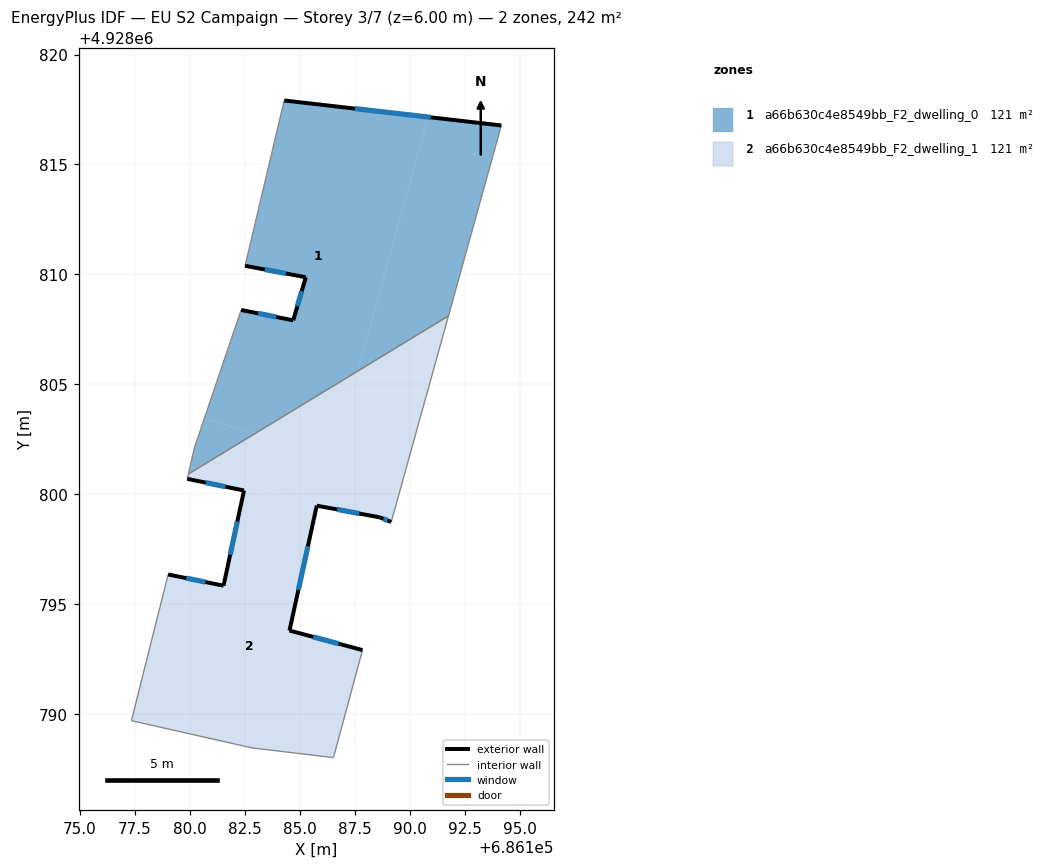
=== STOREY PLAN SPEC (per zone: floor XY polygon, exterior-wall plan segments, windows/doors) ===
zone 1: a66b630c4e8549bb_F2_dwelling_0  (121.1 m²)
  floor: (686187.63, 4928805.60) (686190.84, 4928817.16) (686184.29, 4928817.91) (686182.51, 4928810.39) (686185.27, 4928809.87) (686184.70, 4928807.91) (686182.33, 4928808.38) (686180.65, 4928803.43) (686182.99, 4928802.78)
  floor: (686191.76, 4928808.11) (686194.17, 4928816.77) (686190.84, 4928817.16) (686187.63, 4928805.60)
  floor: (686182.99, 4928802.78) (686180.65, 4928803.43) (686180.21, 4928802.13) (686179.93, 4928800.92)
  exterior wall: (686184.70, 4928807.91) – (686185.27, 4928809.87)  [2.0 m]
    window: (686184.89, 4928808.55) – (686185.08, 4928809.23)  [0.7 m²]
  exterior wall: (686185.27, 4928809.87) – (686182.51, 4928810.39)  [2.8 m]
    window: (686184.37, 4928810.04) – (686183.41, 4928810.22)  [1.0 m²]
  exterior wall: (686184.29, 4928817.91) – (686194.17, 4928816.77)  [9.9 m]
    window: (686187.50, 4928817.54) – (686190.95, 4928817.14)  [3.6 m²]
  exterior wall: (686182.33, 4928808.38) – (686184.70, 4928807.91)  [2.4 m]
    window: (686183.10, 4928808.23) – (686183.93, 4928808.06)  [0.9 m²]
  interior walls: 5
zone 2: a66b630c4e8549bb_F2_dwelling_1  (121.1 m²)
  floor: (686186.57, 4928801.78) (686187.63, 4928805.60) (686182.99, 4928802.78)
  floor: (686185.79, 4928799.54) (686186.57, 4928801.78) (686182.99, 4928802.78) (686179.93, 4928800.92) (686179.88, 4928800.70) (686182.46, 4928800.17) (686182.52, 4928800.45)
  floor: (686189.16, 4928798.74) (686191.76, 4928808.11) (686187.63, 4928805.60) (686186.57, 4928801.78) (686185.79, 4928799.54) (686186.53, 4928799.34) (686188.63, 4928798.95)
  floor: (686186.53, 4928788.02) (686187.85, 4928792.91) (686184.53, 4928793.80) (686185.77, 4928799.48) (686185.79, 4928799.54) (686182.52, 4928800.45) (686181.53, 4928795.84) (686179.01, 4928796.35) (686177.34, 4928789.70) (686182.83, 4928788.46)
  floor: (686186.53, 4928799.34) (686185.79, 4928799.54) (686185.77, 4928799.48)
  exterior wall: (686189.16, 4928798.74) – (686188.63, 4928798.95)  [0.6 m]
    window: (686188.99, 4928798.81) – (686188.80, 4928798.88)  [0.2 m²]
  exterior wall: (686188.63, 4928798.95) – (686185.77, 4928799.48)  [2.9 m]
    window: (686187.70, 4928799.12) – (686186.70, 4928799.31)  [1.1 m²]
  exterior wall: (686185.77, 4928799.48) – (686184.53, 4928793.80)  [5.8 m]
    window: (686185.37, 4928797.63) – (686184.93, 4928795.65)  [2.1 m²]
  exterior wall: (686184.53, 4928793.80) – (686187.85, 4928792.91)  [3.4 m]
    window: (686185.61, 4928793.51) – (686186.77, 4928793.20)  [1.3 m²]
  exterior wall: (686179.01, 4928796.35) – (686181.53, 4928795.84)  [2.6 m]
    window: (686179.83, 4928796.18) – (686180.71, 4928796.01)  [0.9 m²]
  exterior wall: (686181.53, 4928795.84) – (686182.46, 4928800.17)  [4.4 m]
    window: (686181.83, 4928797.25) – (686182.16, 4928798.76)  [1.6 m²]
  exterior wall: (686182.46, 4928800.17) – (686179.88, 4928800.70)  [2.6 m]
    window: (686181.62, 4928800.34) – (686180.72, 4928800.53)  [1.0 m²]
  interior walls: 7

=== DERIVED (storey summary) ===
Building: EU S2 Campaign
Storey: 3 of 7  (floor level z = 6.00 m)
Storey gross floor area: 242.2 m²
Zones on this storey: 2
  - a66b630c4e8549bb_F2_dwelling_0: floor 121.1 m²; exterior wall 17.2 m (51.6 m²); 4 window(s) 6.3 m²; WWR 12.2%
  - a66b630c4e8549bb_F2_dwelling_1: floor 121.1 m²; exterior wall 22.4 m (67.1 m²); 7 window(s) 8.2 m²; WWR 12.2%
Zone adjacency (shared interzone walls):
  - a66b630c4e8549bb_F2_dwelling_0 ↔ a66b630c4e8549bb_F2_dwelling_1